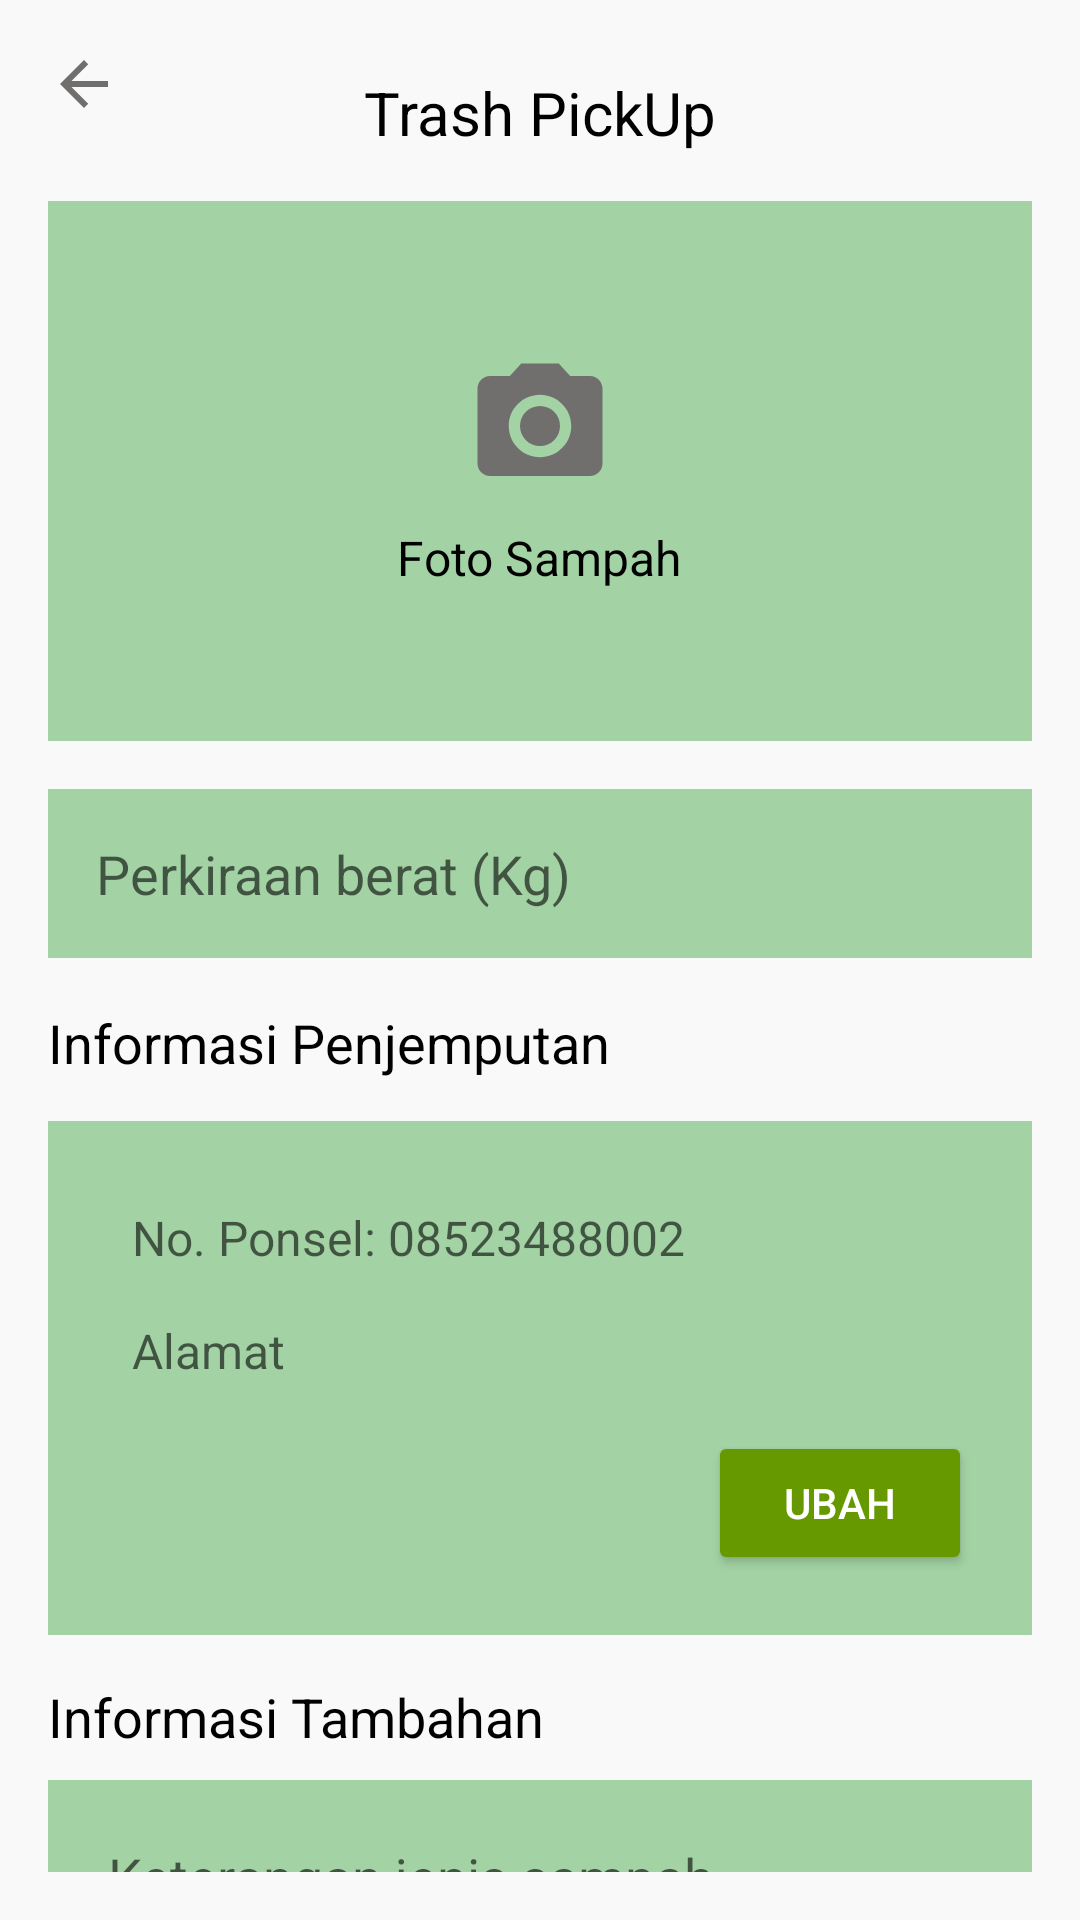

The Android layout XML behind this screen, and the referenced resources:
<!-- AndroidManifest.xml: application theme Theme.TrashHub -->
<!-- res/layout/activity_pickup.xml -->
<androidx.core.widget.NestedScrollView
    xmlns:android="http://schemas.android.com/apk/res/android"
    xmlns:tools="http://schemas.android.com/tools"
    android:layout_width="match_parent"
    android:layout_height="match_parent"
    tools:context=".view.Pickup.PickupActivity"
    android:padding="16dp"
    android:background="#F9F9F9">

    <RelativeLayout
        android:layout_width="match_parent"
        android:layout_height="wrap_content">

        <ImageView
            android:id="@+id/back_button"
            android:layout_width="24dp"
            android:layout_height="24dp"
            android:layout_alignParentStart="true"
            android:layout_marginBottom="8dp"
            android:src="@drawable/baseline_arrow_back_24" />

        <TextView
            android:id="@+id/title"
            android:layout_width="wrap_content"
            android:layout_height="wrap_content"
            android:layout_centerHorizontal="true"
            android:layout_alignParentTop="true"
            android:layout_marginTop="8dp"
            android:text="Trash PickUp"
            android:textSize="20sp"
            android:textColor="@android:color/black" />

        <LinearLayout
            android:id="@+id/photo_section"
            android:layout_width="match_parent"
            android:layout_height="180dp"
            android:layout_below="@id/title"
            android:layout_marginTop="16dp"
            android:background="#A3D3A5"
            android:gravity="center"
            android:orientation="vertical">

            <ImageView
                android:id="@+id/photo_icon"
                android:layout_width="50dp"
                android:layout_height="50dp"
                android:src="@drawable/baseline_photo_camera_24"
                android:onClick="openPhotoOptions" />

            <TextView
                android:id="@+id/photo_text"
                android:layout_width="wrap_content"
                android:layout_height="wrap_content"
                android:layout_marginTop="8dp"
                android:text="Foto Sampah"
                android:textSize="16sp"
                android:textColor="@android:color/black" />

        </LinearLayout>

        <EditText
            android:id="@+id/weight_input"
            android:layout_width="match_parent"
            android:layout_height="wrap_content"
            android:layout_below="@id/photo_section"
            android:layout_marginTop="16dp"
            android:hint="Perkiraan berat (Kg)"
            android:background="#A3D3A5"
            android:padding="16dp"
            android:inputType="numberDecimal" />

        <TextView
            android:id="@+id/pickup_info_title"
            android:layout_width="wrap_content"
            android:layout_height="wrap_content"
            android:layout_below="@id/weight_input"
            android:layout_marginTop="16dp"
            android:text="Informasi Penjemputan"
            android:textSize="18sp"
            android:textColor="@android:color/black" />

        <LinearLayout
            android:id="@+id/pickup_info_container"
            android:layout_width="match_parent"
            android:layout_height="wrap_content"
            android:layout_below="@id/pickup_info_title"
            android:layout_marginTop="14dp"
            android:background="#A3D3A5"
            android:orientation="vertical"
            android:padding="20dp">

            <EditText
                android:id="@+id/phone_number"
                android:layout_width="match_parent"
                android:layout_height="wrap_content"
                android:background="@android:color/transparent"
                android:hint="No. Ponsel: 08523488002"
                android:inputType="phone"
                android:padding="8dp"
                android:textColor="@android:color/black"
                android:textSize="16sp" />

            <EditText
                android:id="@+id/address_input"
                android:layout_width="match_parent"
                android:layout_height="wrap_content"
                android:background="@android:color/transparent"
                android:hint="Alamat"
                android:inputType="textPostalAddress"
                android:padding="8dp"
                android:textColor="@android:color/black"
                android:textSize="16sp" />

            <Button
                android:id="@+id/edit_button"
                android:layout_width="wrap_content"
                android:layout_height="wrap_content"
                android:layout_gravity="end"
                android:layout_marginTop="8dp"
                android:backgroundTint="@android:color/holo_green_dark"
                android:text="Ubah"
                android:textColor="@android:color/white" />
        </LinearLayout>

        <TextView
            android:id="@+id/additional_info_title"
            android:layout_width="wrap_content"
            android:layout_height="wrap_content"
            android:layout_below="@id/pickup_info_container"
            android:layout_marginTop="15dp"
            android:text="Informasi Tambahan"
            android:textColor="@android:color/black"
            android:textSize="18sp" />

        <EditText
            android:id="@+id/additional_info"
            android:layout_width="match_parent"
            android:layout_height="wrap_content"
            android:layout_below="@id/additional_info_title"
            android:layout_marginTop="9dp"
            android:background="#A3D3A5"
            android:hint="Keterangan jenis sampah"
            android:padding="20dp" />

        <Button
            android:id="@+id/save_button"
            android:layout_width="wrap_content"
            android:layout_height="wrap_content"
            android:layout_below="@id/additional_info"
            android:layout_alignParentEnd="true"
            android:layout_marginTop="7dp"
            android:layout_marginEnd="152dp"
            android:backgroundTint="@android:color/holo_green_dark"
            android:text="Save"
            android:textColor="@android:color/white" />

    </RelativeLayout>
</androidx.core.widget.NestedScrollView>
<!-- resources referenced by this layout -->
<resources>
  <!-- drawable baseline_arrow_back_24 (drawable) -->
  <vector android:autoMirrored="true" android:height="24dp"
      android:tint="#716E6E" android:viewportHeight="24"
      android:viewportWidth="24" android:width="24dp" xmlns:android="http://schemas.android.com/apk/res/android">
      <path android:fillColor="@android:color/white" android:pathData="M20,11H7.83l5.59,-5.59L12,4l-8,8 8,8 1.41,-1.41L7.83,13H20v-2z"/>
  </vector>
  <!-- drawable baseline_photo_camera_24 (drawable) -->
  <vector android:height="24dp" android:tint="#716E6E"
      android:viewportHeight="24" android:viewportWidth="24"
      android:width="24dp" xmlns:android="http://schemas.android.com/apk/res/android">
      <path android:fillColor="@android:color/white" android:pathData="M12,12m-3.2,0a3.2,3.2 0,1 1,6.4 0a3.2,3.2 0,1 1,-6.4 0"/>
      <path android:fillColor="@android:color/white" android:pathData="M9,2L7.17,4L4,4c-1.1,0 -2,0.9 -2,2v12c0,1.1 0.9,2 2,2h16c1.1,0 2,-0.9 2,-2L22,6c0,-1.1 -0.9,-2 -2,-2h-3.17L15,2L9,2zM12,17c-2.76,0 -5,-2.24 -5,-5s2.24,-5 5,-5 5,2.24 5,5 -2.24,5 -5,5z"/>
  </vector>
  <style name="Theme.TrashHub" parent="Theme.MaterialComponents.DayNight.DarkActionBar">
          
          <item name="colorPrimary">@color/purple_500</item>
          <item name="colorPrimaryVariant">@color/purple_700</item>
          <item name="colorOnPrimary">@color/white</item>
          
          <item name="colorSecondary">@color/teal_200</item>
          <item name="colorSecondaryVariant">@color/teal_700</item>
          <item name="colorOnSecondary">@color/black</item>
          
          <item name="android:statusBarColor">?attr/colorPrimaryVariant</item>
          
  
          
          <item name="windowActionBar">false</item>
          <item name="windowNoTitle">true</item>
      </style>
  <!-- not gathered from this repository: default colours our renderer supplied (Android Studio template values) -->
  <color name="purple_500">#FF6200EE</color>
  <color name="purple_700">#FF3700B3</color>
  <color name="teal_200">#FF03DAC5</color>
  <color name="teal_700">#FF018786</color>
  <color name="black">#FF000000</color>
  <color name="white">#FFFFFFFF</color>
</resources>
